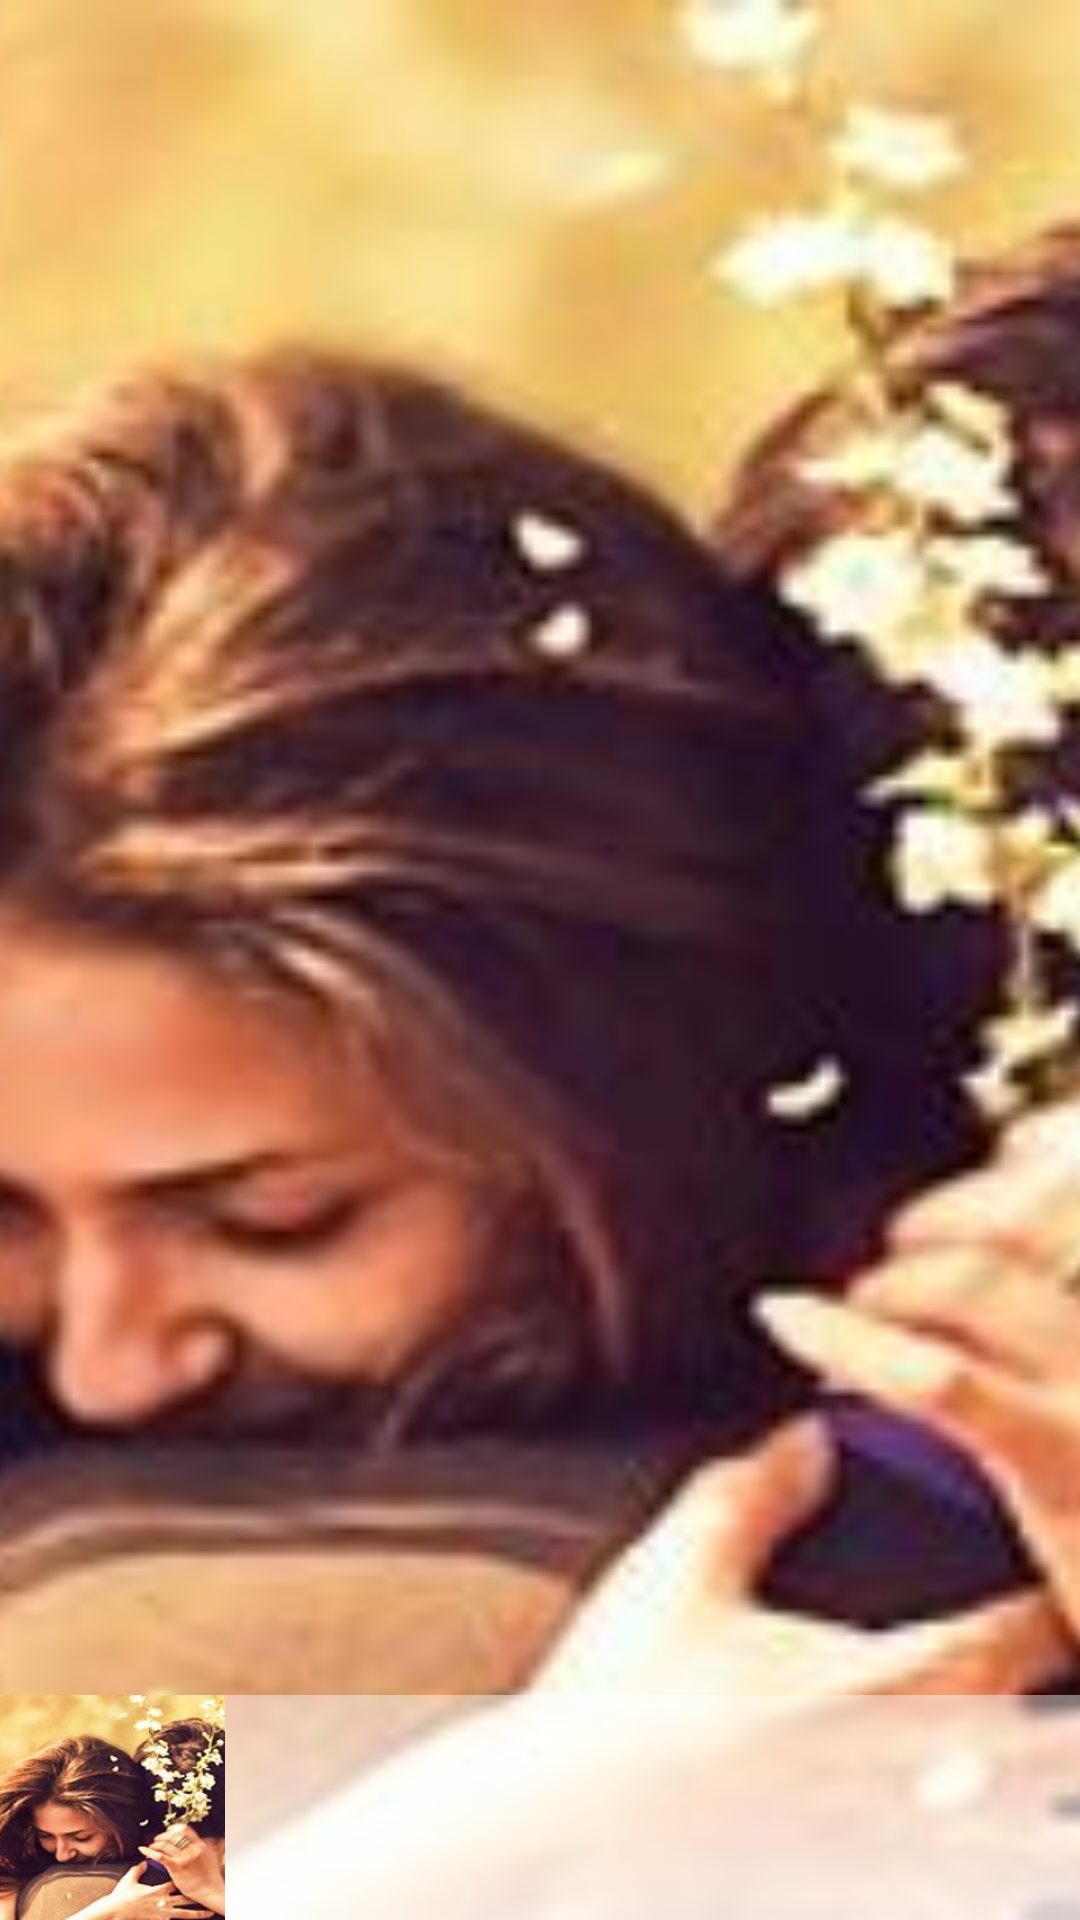

This screen was rendered from an Android layout file. Write that file and the resources it references.
<!-- AndroidManifest.xml: application theme AppTheme -->
<!-- res/layout/trip_field.xml -->
<?xml version="1.0" encoding="utf-8"?>
<FrameLayout xmlns:android="http://schemas.android.com/apk/res/android"
    android:id="@+id/tripFieldLayout"
    android:layout_width="match_parent"
    android:layout_height="150dp">

    <ImageView
        android:id="@+id/coverPictureImageView"
        android:layout_width="match_parent"
        android:layout_height="match_parent"
        android:scaleType="centerCrop"
        android:src="@drawable/example_image" />

    <LinearLayout
        android:layout_width="match_parent"
        android:layout_height="75dp"
        android:layout_gravity="bottom"
        android:gravity="center"
        android:orientation="horizontal">

        <ImageView
            android:id="@+id/profilePictureImageView"
            android:layout_width="75dp"
            android:layout_height="wrap_content"
            android:scaleType="centerCrop"
            android:src="@drawable/example_image" />

        <LinearLayout
            android:layout_width="match_parent"
            android:layout_height="match_parent"
            android:background="@drawable/trip_information_gradient"
            android:orientation="vertical">

            <TextView
                android:id="@+id/tripTitleTextView"
                android:layout_width="match_parent"
                android:layout_height="0dp"
                android:layout_weight="1"
                android:gravity="center"
                android:textColor="@color/black"
                android:textStyle="bold" />

            <TextView
                android:id="@+id/tripRouteTextView"
                android:layout_width="match_parent"
                android:layout_height="0dp"
                android:layout_weight="1"
                android:gravity="center"
                android:textColor="@color/dark_grey" />

            <LinearLayout
                android:layout_width="match_parent"
                android:layout_height="0dp"
                android:layout_weight="1"
                android:orientation="horizontal">

                <TextView
                    android:id="@+id/tripTimeTextView"
                    android:layout_width="0dp"
                    android:layout_height="match_parent"
                    android:layout_weight="1"
                    android:gravity="center"
                    android:textColor="@color/black" />

                <TextView
                    android:id="@+id/tripDateTextView"
                    android:layout_width="0dp"
                    android:layout_height="match_parent"
                    android:layout_weight="1"
                    android:gravity="left"
                    android:textColor="@color/black" />
            </LinearLayout>

            <TextView
                android:id="@+id/userNameTextView"
                android:layout_width="match_parent"
                android:layout_height="0dp"
                android:layout_weight="1"
                android:gravity="right"
                android:textColor="@color/dark_grey"
                android:textStyle="italic" />
        </LinearLayout>
    </LinearLayout>
</FrameLayout>
<!-- resources referenced by this layout -->
<resources>
  <color name="black">#000000</color>
  <color name="dark_grey">#222222</color>
  <!-- drawable example_image: jpg bitmap (drawable, 14868 bytes) -->
  <!-- drawable trip_information_gradient (drawable) -->
  <?xml version="1.0" encoding="utf-8"?>
  <selector xmlns:android="http://schemas.android.com/apk/res/android">
      <item>
          <shape>
              <gradient
                  android:angle="90"
                  android:startColor="@color/text_gradient_start"
                  android:endColor="@color/text_gradient_end"
                  android:type="linear" />
          </shape>
      </item>
  </selector>
  <style name="AppTheme" parent="Theme.AppCompat.Light.DarkActionBar">
          
      </style>
  <color name="text_gradient_start">#cfffffff</color>
  <color name="text_gradient_end">#6fffffff</color>
</resources>
